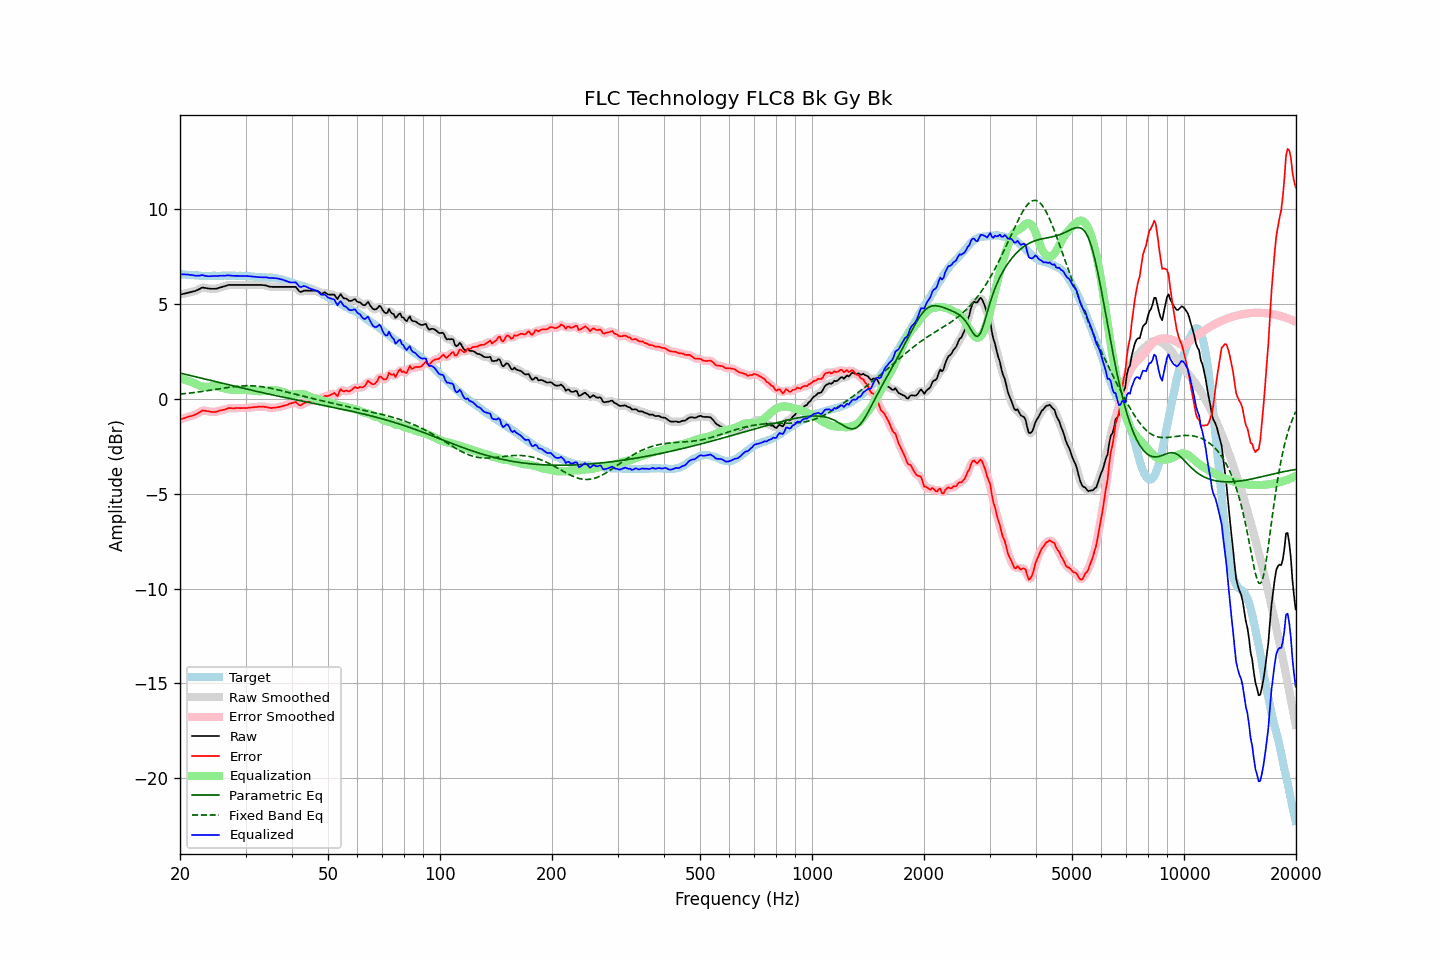

Source data for this figure (header and first rows):
frequency, raw, error, smoothed, error_smoothed, equalization, parametric_eq, fixed_band_eq, equalized_raw, equalized_smoothed, target
20.00, 5.50, -1.09, 5.50, -1.08, 1.07, 1.37, 0.25, 6.57, 6.57, 6.59
20.20, 5.52, -1.06, 5.52, -1.06, 1.05, 1.34, 0.26, 6.57, 6.57, 6.58
20.40, 5.54, -1.03, 5.54, -1.03, 1.03, 1.32, 0.27, 6.57, 6.57, 6.57
20.61, 5.56, -1.01, 5.56, -1.00, 1.01, 1.30, 0.28, 6.57, 6.57, 6.57
20.81, 5.58, -0.97, 5.58, -0.97, 0.98, 1.28, 0.29, 6.57, 6.57, 6.55
21.02, 5.60, -0.95, 5.60, -0.94, 0.96, 1.26, 0.30, 6.56, 6.56, 6.55
21.23, 5.62, -0.92, 5.62, -0.92, 0.93, 1.24, 0.31, 6.55, 6.55, 6.54
21.44, 5.64, -0.91, 5.64, -0.90, 0.90, 1.22, 0.32, 6.54, 6.54, 6.55
21.66, 5.66, -0.88, 5.66, -0.87, 0.86, 1.20, 0.33, 6.53, 6.52, 6.54
21.87, 5.68, -0.84, 5.68, -0.84, 0.83, 1.18, 0.34, 6.51, 6.51, 6.53
22.09, 5.71, -0.80, 5.71, -0.81, 0.79, 1.16, 0.35, 6.50, 6.50, 6.52
22.31, 5.75, -0.76, 5.75, -0.76, 0.75, 1.14, 0.36, 6.50, 6.50, 6.52
22.54, 5.79, -0.72, 5.80, -0.71, 0.71, 1.12, 0.37, 6.50, 6.51, 6.51
22.76, 5.84, -0.66, 5.84, -0.66, 0.68, 1.10, 0.38, 6.52, 6.52, 6.50
22.99, 5.88, -0.61, 5.86, -0.62, 0.66, 1.08, 0.40, 6.54, 6.52, 6.49
23.22, 5.86, -0.62, 5.87, -0.61, 0.64, 1.06, 0.41, 6.50, 6.51, 6.48
23.45, 5.85, -0.64, 5.85, -0.63, 0.64, 1.04, 0.42, 6.49, 6.49, 6.49
23.69, 5.83, -0.65, 5.83, -0.65, 0.64, 1.01, 0.43, 6.47, 6.47, 6.48
23.92, 5.82, -0.66, 5.82, -0.66, 0.65, 0.99, 0.45, 6.47, 6.47, 6.48
24.16, 5.81, -0.68, 5.81, -0.67, 0.66, 0.97, 0.46, 6.47, 6.48, 6.49
24.40, 5.81, -0.69, 5.81, -0.68, 0.67, 0.95, 0.47, 6.48, 6.48, 6.50
24.65, 5.81, -0.69, 5.81, -0.69, 0.67, 0.93, 0.49, 6.48, 6.48, 6.50
24.89, 5.81, -0.69, 5.81, -0.68, 0.67, 0.91, 0.50, 6.48, 6.48, 6.50
25.14, 5.82, -0.67, 5.83, -0.66, 0.66, 0.89, 0.51, 6.48, 6.49, 6.49
25.39, 5.85, -0.63, 5.85, -0.64, 0.64, 0.87, 0.53, 6.49, 6.49, 6.49
25.65, 5.88, -0.61, 5.88, -0.61, 0.62, 0.85, 0.54, 6.50, 6.50, 6.49
25.91, 5.90, -0.60, 5.90, -0.59, 0.59, 0.83, 0.56, 6.49, 6.50, 6.50
26.16, 5.93, -0.58, 5.93, -0.58, 0.57, 0.81, 0.57, 6.50, 6.50, 6.51
26.43, 5.95, -0.56, 5.96, -0.55, 0.55, 0.79, 0.58, 6.50, 6.50, 6.51
26.69, 5.98, -0.53, 5.98, -0.52, 0.53, 0.77, 0.59, 6.51, 6.51, 6.51
26.96, 6.01, -0.49, 6.00, -0.50, 0.51, 0.75, 0.61, 6.52, 6.51, 6.50
27.23, 6.01, -0.49, 6.01, -0.49, 0.50, 0.73, 0.62, 6.51, 6.51, 6.50
27.50, 6.01, -0.49, 6.01, -0.49, 0.49, 0.71, 0.63, 6.50, 6.50, 6.50
27.77, 6.01, -0.50, 6.01, -0.49, 0.48, 0.69, 0.64, 6.50, 6.50, 6.51
28.05, 6.01, -0.50, 6.01, -0.49, 0.48, 0.67, 0.65, 6.49, 6.49, 6.51
28.33, 6.01, -0.48, 6.01, -0.48, 0.48, 0.65, 0.66, 6.49, 6.49, 6.49
28.62, 6.01, -0.48, 6.01, -0.48, 0.48, 0.63, 0.67, 6.49, 6.49, 6.49
28.90, 6.01, -0.49, 6.01, -0.48, 0.48, 0.61, 0.67, 6.49, 6.49, 6.50
29.19, 6.01, -0.49, 6.01, -0.48, 0.48, 0.59, 0.68, 6.49, 6.49, 6.50
29.48, 6.01, -0.48, 6.01, -0.48, 0.48, 0.57, 0.69, 6.49, 6.49, 6.49
29.78, 6.01, -0.48, 6.01, -0.48, 0.48, 0.55, 0.69, 6.49, 6.49, 6.49
30.08, 6.01, -0.49, 6.01, -0.48, 0.47, 0.53, 0.69, 6.48, 6.48, 6.50
30.38, 6.01, -0.48, 6.01, -0.47, 0.47, 0.51, 0.69, 6.48, 6.48, 6.49
30.68, 6.01, -0.46, 6.01, -0.46, 0.46, 0.49, 0.69, 6.47, 6.47, 6.47
30.99, 6.01, -0.46, 6.01, -0.45, 0.45, 0.47, 0.69, 6.47, 6.47, 6.47
31.30, 6.01, -0.45, 6.01, -0.44, 0.44, 0.45, 0.69, 6.46, 6.46, 6.46
31.61, 6.01, -0.44, 6.01, -0.44, 0.43, 0.43, 0.69, 6.45, 6.45, 6.45
31.93, 6.01, -0.43, 6.01, -0.43, 0.43, 0.41, 0.68, 6.44, 6.44, 6.44
32.24, 6.01, -0.43, 6.01, -0.42, 0.42, 0.39, 0.67, 6.43, 6.43, 6.44
32.57, 6.01, -0.41, 6.01, -0.41, 0.41, 0.37, 0.66, 6.42, 6.42, 6.42
32.89, 6.01, -0.41, 6.01, -0.40, 0.41, 0.35, 0.65, 6.42, 6.42, 6.42
33.22, 6.01, -0.41, 6.01, -0.40, 0.41, 0.34, 0.64, 6.42, 6.42, 6.42
33.55, 6.00, -0.41, 6.00, -0.41, 0.42, 0.32, 0.63, 6.42, 6.42, 6.41
33.89, 5.99, -0.43, 5.99, -0.42, 0.43, 0.30, 0.62, 6.42, 6.42, 6.42
34.23, 5.97, -0.43, 5.97, -0.43, 0.44, 0.28, 0.60, 6.41, 6.41, 6.40
34.57, 5.94, -0.46, 5.94, -0.45, 0.45, 0.26, 0.59, 6.39, 6.39, 6.40
34.92, 5.92, -0.47, 5.92, -0.47, 0.46, 0.24, 0.57, 6.38, 6.38, 6.39
35.27, 5.91, -0.49, 5.91, -0.48, 0.46, 0.22, 0.55, 6.37, 6.38, 6.40
35.62, 5.91, -0.47, 5.91, -0.47, 0.46, 0.21, 0.54, 6.38, 6.37, 6.38
35.97, 5.91, -0.47, 5.91, -0.46, 0.46, 0.19, 0.52, 6.37, 6.37, 6.38
... 635 more rows
